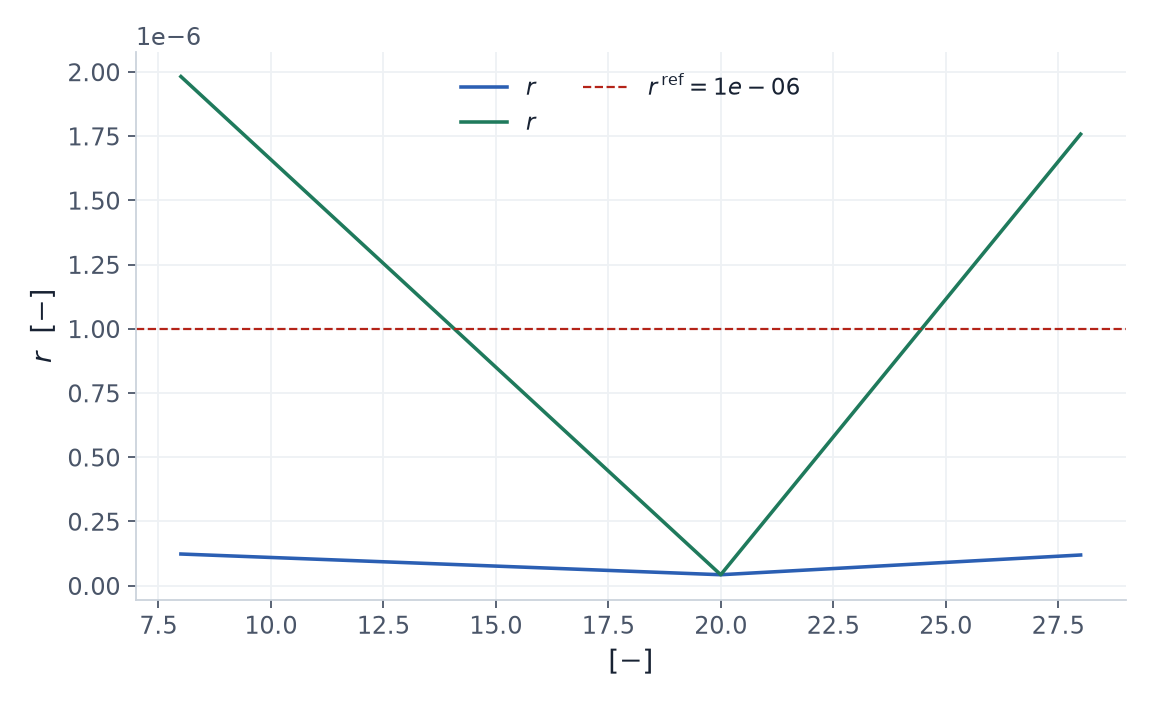

Values plotted in this chart, from the file beside it:
ranks, position1_max_residual, position2_max_residual, position1_field, position2_field, position1_Cd, positions_reached
8, 1.233169580459589e-07, 1.981968888016819e-06, nuTilda, p, 0.0209, 2
20, 4.265593605364853e-08, 4.265593605364853e-08, nuTilda, nuTilda, 0.0209, 3
28, 1.194718885139746e-07, 1.757696578179007e-06, nuTilda, p, 0.0209, 2
